Run: headless pygame with SDL's dummy video driver; simulated clock (each Clock.tick advances the game by its frame time, no real sleeping); random seed 0; keys injected as events and as key.get_pressed() state; mouse plan: one left click at the window centre at the start of phase 2, then a move to the lower-right quarter at the start of phase 3; restart key R tapped at the start of phases 3 and 4.
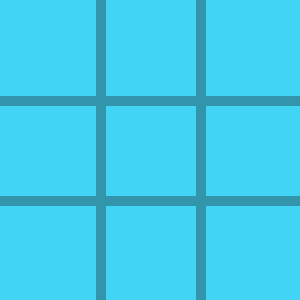
Frame 1 of 4 · flips 1–60 · no input
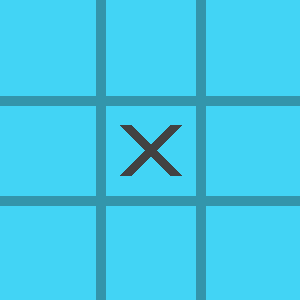
Frame 2 of 4 · flips 61–180 · clicked the window centre · tapped SPACE, RETURN · held RIGHT (→), D
Frame 3 of 4 · flips 181–300 · moved the mouse to the lower-right quarter · tapped R · held DOWN (↓), S · screen same as frame 1, image omitted
Frame 4 of 4 · flips 301–420 · tapped R · held LEFT (←), A, UP (↑), W · screen unchanged from frame 3, image omitted

The pygame program that drew these frames:

import pygame, sys

WHITE = (255, 255, 255)
BLACK = (0, 0, 0)
BLUE = (66, 212, 245)
EXBLUE = (51, 149, 171)
CIRCLE_COLOR = (239, 231, 200)
CROSS_COLOR = (66, 66, 66)
RED = (255, 0, 0)

pygame.init()

screen_width = 300
screen_height = 300
title = 'Tic Tac Toe'
screen = pygame.display.set_mode((screen_width, screen_height))
pygame.display.set_caption(title)

line_width = 10
cell_size = screen_width // 3
BOARD_ROWS = 3
BOARD_COLS = 3
CIRCLE_RADIUS = cell_size // 3
CIRCLE_WIDTH = 8
CROSS_WIDTH = 12
SPACE = 25

board = [[0 for _ in range(BOARD_COLS)] for _ in range(BOARD_ROWS)]
player = 1
game_over = False

def draw_grid():
    pygame.draw.line(screen, EXBLUE, (cell_size, 0), (cell_size, screen_height), line_width)
    pygame.draw.line(screen, EXBLUE, (cell_size * 2, 0), (cell_size * 2, screen_height), line_width)
    pygame.draw.line(screen, EXBLUE, (0, cell_size), (screen_width, cell_size), line_width)
    pygame.draw.line(screen, EXBLUE, (0, cell_size * 2), (screen_width, cell_size * 2), line_width)

def draw_figures():
    for row in range(BOARD_ROWS):
        for col in range(BOARD_COLS):
            if board[row][col] == 1:
                pygame.draw.line(screen, CROSS_COLOR,
                    (col * cell_size + SPACE, row * cell_size + SPACE),
                    (col * cell_size + cell_size - SPACE, row * cell_size + cell_size - SPACE), CROSS_WIDTH)
                pygame.draw.line(screen, CROSS_COLOR,
                    (col * cell_size + SPACE, row * cell_size + cell_size - SPACE),
                    (col * cell_size + cell_size - SPACE, row * cell_size + SPACE), CROSS_WIDTH)
            elif board[row][col] == 2:
                center = (col * cell_size + cell_size // 2, row * cell_size + cell_size // 2)
                pygame.draw.circle(screen, CIRCLE_COLOR, center, CIRCLE_RADIUS, CIRCLE_WIDTH)

def mark_square(row, col, p):
    board[row][col] = p

def available_square(row, col):
    return board[row][col] == 0

def draw_vertical_winning_line(col):
    posX = col * cell_size + cell_size // 2
    pygame.draw.line(screen, RED, (posX, 15), (posX, screen_height - 15), 5)

def draw_horizontal_winning_line(row):
    posY = row * cell_size + cell_size // 2
    pygame.draw.line(screen, RED, (15, posY), (screen_width - 15, posY), 5)

def draw_asc_diagonal():
    pygame.draw.line(screen, RED, (15, screen_height - 15), (screen_width - 15, 15), 5)

def draw_desc_diagonal():
    pygame.draw.line(screen, RED, (15, 15), (screen_width - 15, screen_height - 15), 5)

def check_winner(p):
    for c in range(BOARD_COLS):
        if board[0][c] == p and board[1][c] == p and board[2][c] == p:
            draw_vertical_winning_line(c)
            return True
    for r in range(BOARD_ROWS):
        if board[r][0] == p and board[r][1] == p and board[r][2] == p:
            draw_horizontal_winning_line(r)
            return True
    if board[2][0] == p and board[1][1] == p and board[0][2] == p:
        draw_asc_diagonal()
        return True
    if board[0][0] == p and board[1][1] == p and board[2][2] == p:
        draw_desc_diagonal()
        return True
    return False

def restart():
    global board, player, game_over
    screen.fill(BLUE)
    draw_grid()
    board = [[0 for _ in range(BOARD_COLS)] for _ in range(BOARD_ROWS)]
    player = 1
    game_over = False

screen.fill(BLUE)
draw_grid()
pygame.display.update()

while True:
    for event in pygame.event.get():
        if event.type == pygame.QUIT:
            pygame.quit()
            sys.exit()

        if event.type == pygame.MOUSEBUTTONDOWN and not game_over:
            mouseX, mouseY = event.pos
            clicked_row = mouseY // cell_size
            clicked_col = mouseX // cell_size
            if available_square(clicked_row, clicked_col):
                mark_square(clicked_row, clicked_col, player)
                draw_figures()
                if check_winner(player):
                    game_over = True
                else:
                    player = 2 if player == 1 else 1

        if event.type == pygame.KEYDOWN and event.key == pygame.K_r:
            restart()

    pygame.display.update()
